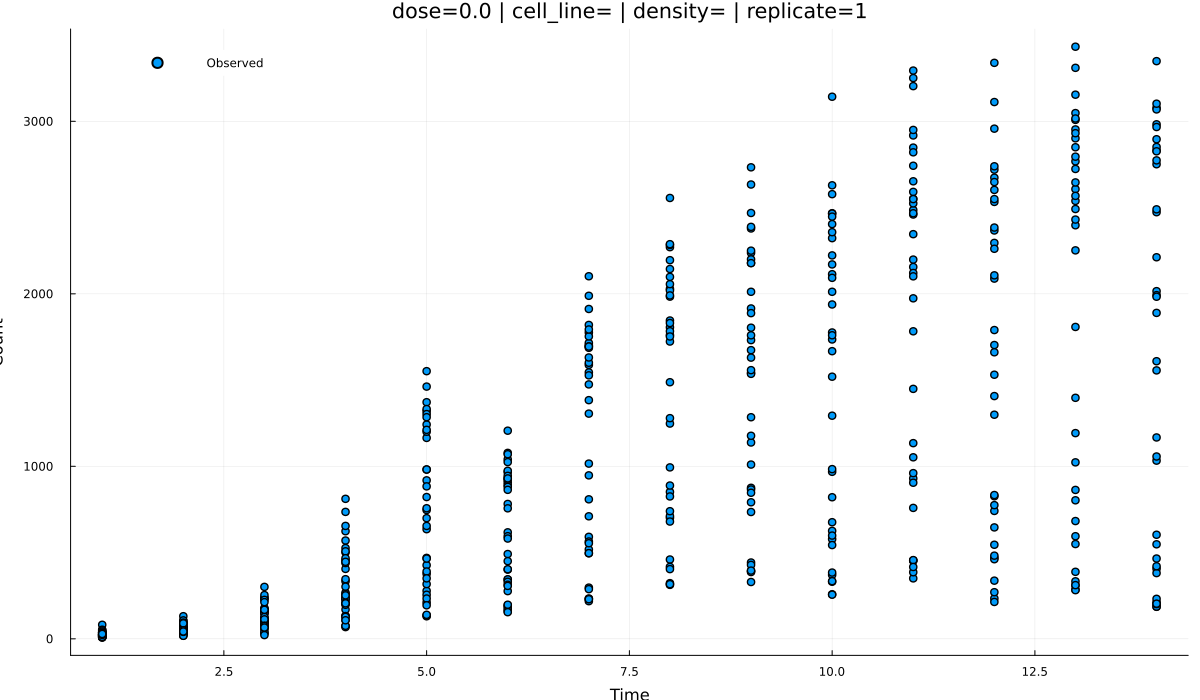

The file beside this chart, header and first rows:
time, observed, pred_null_coculture, pred_lotka_volterra_competition, pred_lotka_volterra_hill_competition
1.0, 15.17, NaN, NaN, NaN
1.0, 13.83, NaN, NaN, NaN
1.0, 9.42, NaN, NaN, NaN
1.0, 21.36, NaN, NaN, NaN
1.0, 11.12, NaN, NaN, NaN
1.0, 6.79, NaN, NaN, NaN
1.0, 37.23, NaN, NaN, NaN
1.0, 35.57, NaN, NaN, NaN
1.0, 21.05, NaN, NaN, NaN
1.0, 81.3, NaN, NaN, NaN
1.0, 52.61, NaN, NaN, NaN
1.0, 49.23, NaN, NaN, NaN
1.0, 23.15, NaN, NaN, NaN
1.0, 23.48, NaN, NaN, NaN
1.0, 11.66, NaN, NaN, NaN
1.0, 32.16, NaN, NaN, NaN
1.0, 31.89, NaN, NaN, NaN
1.0, 20.42, NaN, NaN, NaN
1.0, 27.17, NaN, NaN, NaN
1.0, 38.67, NaN, NaN, NaN
1.0, 18.66, NaN, NaN, NaN
1.0, 43.05, NaN, NaN, NaN
1.0, 34.69, NaN, NaN, NaN
1.0, 27.05, NaN, NaN, NaN
1.0, 20.06, NaN, NaN, NaN
1.0, 22.14, NaN, NaN, NaN
1.0, 19.85, NaN, NaN, NaN
1.0, 36.52, NaN, NaN, NaN
1.0, 23.2, NaN, NaN, NaN
1.0, 33.03, NaN, NaN, NaN
1.0, 10.0, NaN, NaN, NaN
1.0, 12.21, NaN, NaN, NaN
1.0, 11.2, NaN, NaN, NaN
1.0, 25.64, NaN, NaN, NaN
1.0, 22.71, NaN, NaN, NaN
1.0, 28.05, NaN, NaN, NaN
2.0, 34.78, NaN, NaN, NaN
2.0, 44.55, NaN, NaN, NaN
2.0, 30.43, NaN, NaN, NaN
2.0, 52.24, NaN, NaN, NaN
2.0, 37.13, NaN, NaN, NaN
2.0, 28.53, NaN, NaN, NaN
2.0, 66.92, NaN, NaN, NaN
2.0, 53.67, NaN, NaN, NaN
2.0, 41.8, NaN, NaN, NaN
2.0, 131, NaN, NaN, NaN
2.0, 93.73, NaN, NaN, NaN
2.0, 86.12, NaN, NaN, NaN
2.0, 64.96, NaN, NaN, NaN
2.0, 67.9, NaN, NaN, NaN
2.0, 32.99, NaN, NaN, NaN
2.0, 86.0, NaN, NaN, NaN
2.0, 103.1, NaN, NaN, NaN
2.0, 56.01, NaN, NaN, NaN
2.0, 44.66, NaN, NaN, NaN
2.0, 63.47, NaN, NaN, NaN
2.0, 33.37, NaN, NaN, NaN
2.0, 74.35, NaN, NaN, NaN
2.0, 59.14, NaN, NaN, NaN
2.0, 44.71, NaN, NaN, NaN
... 442 more rows
